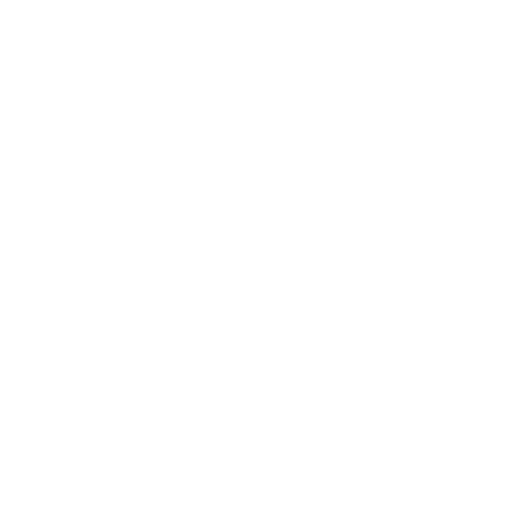
t = 0.00 s
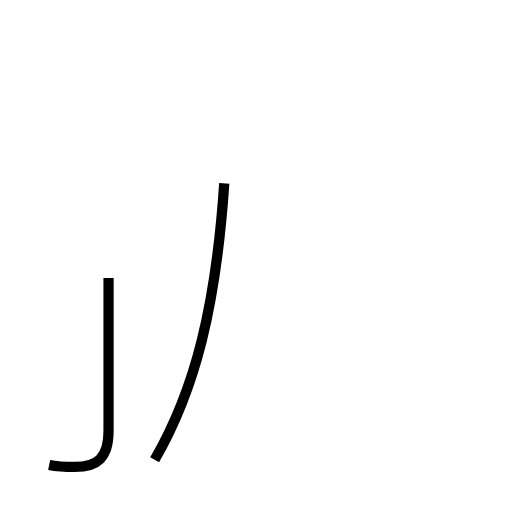
t = 1.53 s
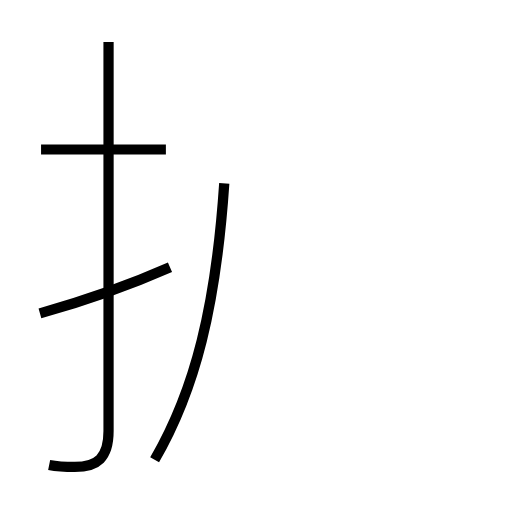
t = 3.00 s
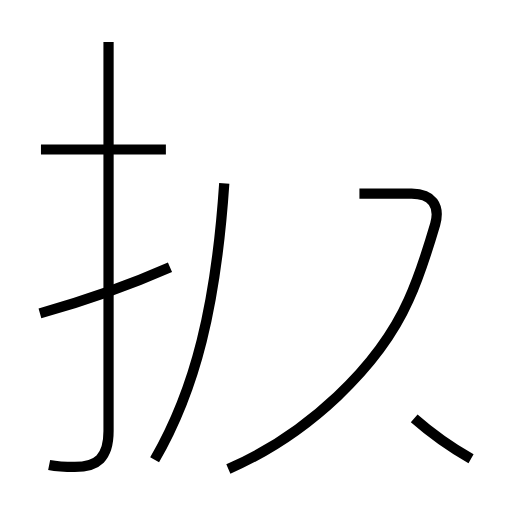
t = 4.47 s
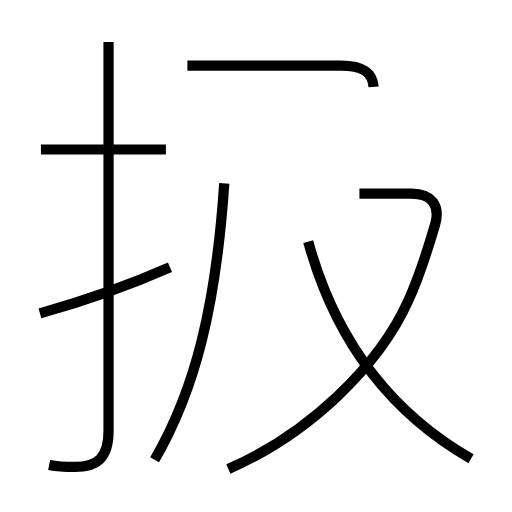
t = 5.66 s
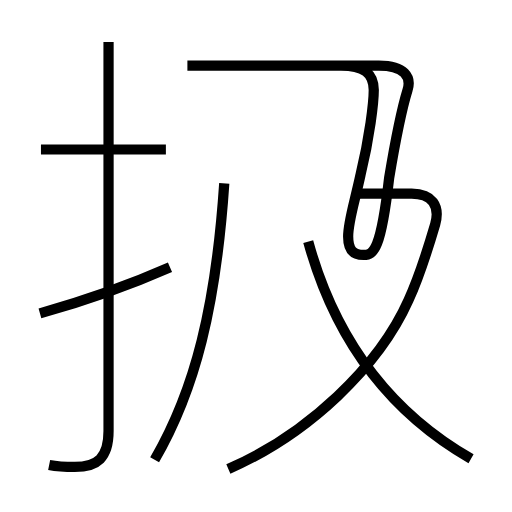
t = 7.39 s

The animated SVG that drew these frames (rendered in a browser with its animation timeline set to each time). Animation: 7 SMIL elements (animate=7); one cycle of 7.39 s.

<?xml version='1.0' encoding='utf-8'?>
<svg viewBox="0.0 -6.0 50.0 50.0" version="1.1" xmlns="http://www.w3.org/2000/svg"><rect x="-1000" y="-1000" width="2000" height="2000" stroke="white" fill="white" /><g style="fill:none;stroke:#000000;stroke-width:1"><path d="M 15.1 0.9 C 19.1 -6.0 21.1 -14.2 21.9 -26.1 " transform="translate(0.0 38.0)" stroke-dasharray="28.0958874045381" stroke-dashoffset="28.0958874045381"><animate attributeName="stroke-dashoffset" from="28.0958874045381" to="0" dur="0.842876622136143s" begin="0s" fill="freeze" /></path><path d="M 4.8 1.4 C 5.8 1.6 6.7 1.6 7.3 1.6 C 9.5 1.6 10.6 0.7 10.6 -1.9 L 10.6 -39.9 " transform="translate(0.0 38.0)" stroke-dasharray="46.096161562036166" stroke-dashoffset="46.096161562036166"><animate attributeName="stroke-dashoffset" from="46.096161562036166" to="0" dur="1.3828848468610848s" begin="0.842876622136143s" fill="freeze" /></path><path d="M 3.9 -13.4 C 8.2 -14.6 13.2 -16.4 16.6 -17.9 " transform="translate(0.0 38.0)" stroke-dasharray="13.483541627686174" stroke-dashoffset="13.483541627686174"><animate attributeName="stroke-dashoffset" from="13.483541627686174" to="0" dur="0.4045062488305852s" begin="2.225761468997228s" fill="freeze" /></path><path d="M 16.2 -29.4 L 4.0 -29.4 " transform="translate(0.0 38.0)" stroke-dasharray="12.2" stroke-dashoffset="12.2"><animate attributeName="stroke-dashoffset" from="12.2" to="0" dur="0.366s" begin="2.630267717827813s" fill="freeze" /></path><path d="M 22.3 1.8 C 30.1 -1.6 37.0 -8.2 39.9 -14.7 C 41.0 -17.1 42.0 -20.4 42.5 -22.1 C 43.0 -23.9 42.2 -25.1 40.2 -25.1 L 35.1 -25.1 " transform="translate(0.0 38.0)" stroke-dasharray="42.167929821643305" stroke-dashoffset="42.167929821643305"><animate attributeName="stroke-dashoffset" from="42.167929821643305" to="0" dur="1.265037894649299s" begin="2.996267717827813s" fill="freeze" /></path><path d="M 46.0 0.8 C 38.5 -3.5 32.9 -10.2 30.1 -20.4 " transform="translate(0.0 38.0)" stroke-dasharray="27.236814659110564" stroke-dashoffset="27.236814659110564"><animate attributeName="stroke-dashoffset" from="27.236814659110564" to="0" dur="0.8171044397733169s" begin="4.261305612477113s" fill="freeze" /></path><path d="M 18.3 -37.6 L 33.3 -37.6 C 35.5 -37.6 36.5 -36.9 36.5 -35.2 C 36.5 -34.0 36.1 -30.6 35.2 -26.9 C 34.6 -24.1 34.0 -22.4 34.0 -20.9 C 34.0 -19.6 34.5 -19.1 35.5 -19.1 C 36.5 -19.1 37.2 -19.6 38.0 -26.6 C 38.6 -30.2 39.4 -33.9 39.8 -35.2 C 40.2 -36.5 39.5 -37.6 37.0 -37.6 L 18.3 -37.6" transform="translate(0.0 38.0)" stroke-dasharray="77.17902718748579" stroke-dashoffset="77.17902718748579"><animate attributeName="stroke-dashoffset" from="77.17902718748579" to="0" dur="2.3153708156245734s" begin="5.07841005225043s" fill="freeze" /></path></g></svg>
